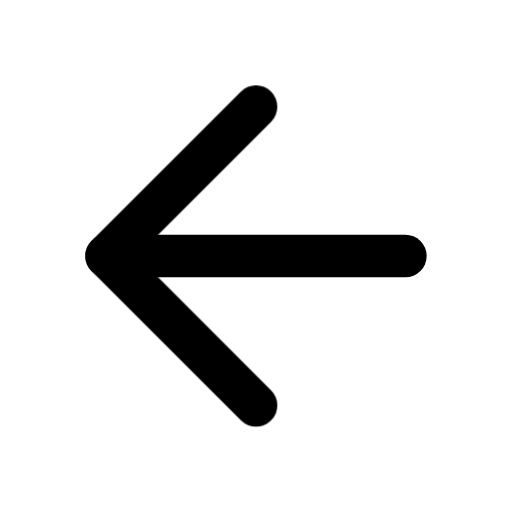
t = 0.00 s
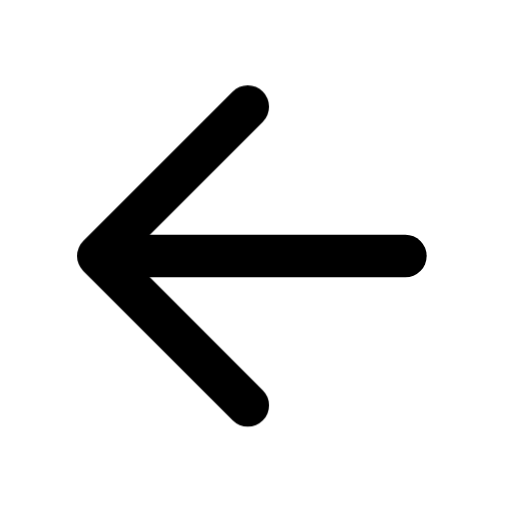
t = 0.13 s
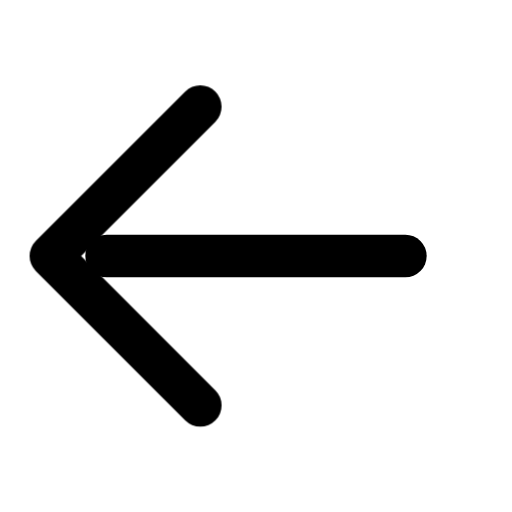
t = 0.38 s
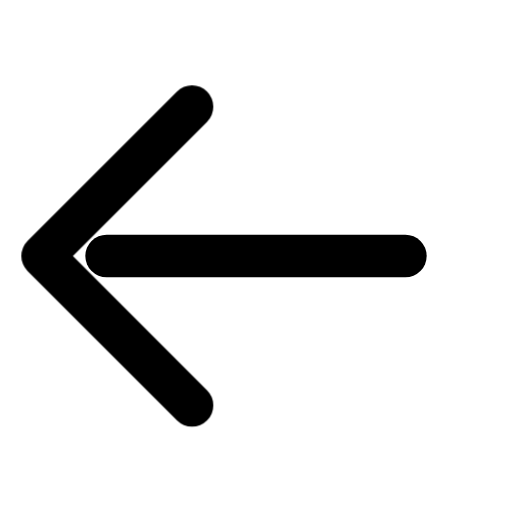
t = 0.50 s
t = 0.63 s: frame unchanged from t = 0.38 s, image omitted
t = 0.88 s: frame unchanged from t = 0.13 s, image omitted

The animated SVG that drew these frames (rendered in a browser with its animation timeline set to each time). Animation: 1 CSS @keyframes rule; one cycle of 1.00 s, repeats indefinitely.

<svg xmlns="http://www.w3.org/2000/svg" viewBox="0 0 24 24" fill="none" stroke="currentColor" stroke-width="2" stroke-linecap="round" stroke-linejoin="round">
  <style>/* CSS fallback for former SMIL animations */
@keyframes kf-geri-1 {
  0.000% { transform: translate(0px, 0px); }
  50.000% { transform: translate(-3px, 0px); }
  100.000% { transform: translate(0px, 0px); }
}
.fx-geri-1 { animation: kf-geri-1 1s ease-in-out 0s infinite; transform-box: fill-box; }
</style><line x1="19" y1="12" x2="5" y2="12" /><polyline points="12 19 5 12 12 5" class="fx-geri-1" />
</svg>